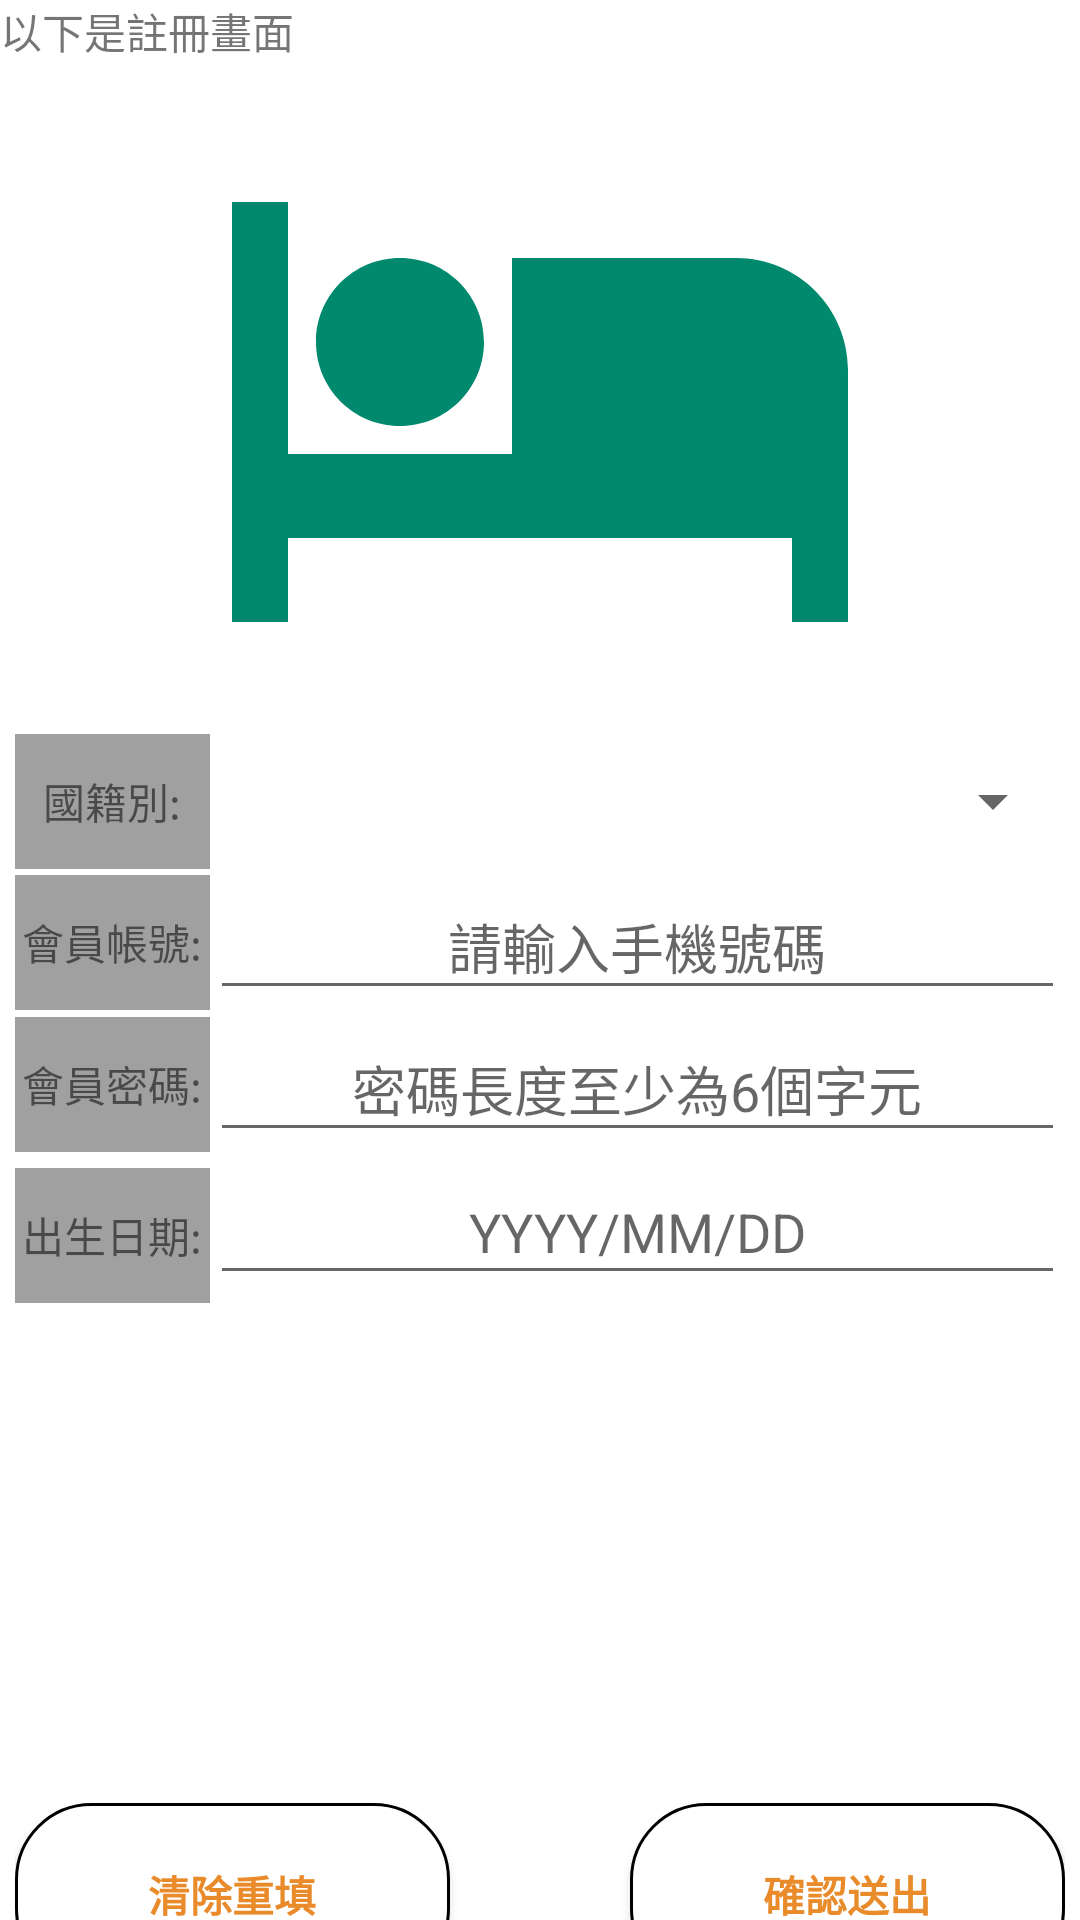

Produce the Android XML layout that renders to this screen, including the resource entries it uses.
<!-- AndroidManifest.xml: application theme Theme.TestProject -->
<!-- res/layout/activity_main.xml -->
<?xml version="1.0" encoding="utf-8"?>
<androidx.constraintlayout.widget.ConstraintLayout xmlns:android="http://schemas.android.com/apk/res/android"
    xmlns:app="http://schemas.android.com/apk/res-auto"
    xmlns:tools="http://schemas.android.com/tools"
    android:layout_width="match_parent"
    android:layout_height="match_parent"
    tools:context=".MainActivity">

    <LinearLayout
        android:layout_width="match_parent"
        android:layout_height="match_parent"
        android:orientation="vertical">

        <LinearLayout
            android:layout_width="match_parent"
            android:layout_height="wrap_content"
            android:orientation="horizontal">

            <TextView
                android:id="@+id/textView"
                android:layout_width="match_parent"
                android:layout_height="wrap_content"
                android:text="以下是註冊畫面" />

        </LinearLayout>

        <LinearLayout
            android:layout_width="match_parent"
            android:layout_height="wrap_content"
            android:orientation="horizontal">

            <ImageView
                android:id="@+id/Icon"
                android:layout_width="match_parent"
                android:layout_height="224dp"
                app:srcCompat="@drawable/ic_baseline_hotel_24" />
        </LinearLayout>

        <LinearLayout
            android:layout_width="350dp"
            android:layout_height="47dp"
            android:layout_gravity="center"
            android:orientation="horizontal">

            <TextView
                android:id="@+id/contry"
                android:layout_width="65dp"
                android:layout_height="45dp"
                android:gravity="center"
                android:background="#A0A0A0"
                android:text="國籍別:" />

            <Spinner
                android:id="@+id/spinner2"
                android:layout_width="match_parent"
                android:layout_height="45dp"
                android:gravity="center"
                android:drawSelectorOnTop="true"/>

        </LinearLayout>

        <LinearLayout
            android:layout_width="350dp"
            android:layout_height="45dp"
            android:layout_gravity="center"
            android:gravity="center"
            android:orientation="horizontal">

            <TextView
                android:id="@+id/textView3"
                android:layout_width="65dp"
                android:layout_height="45dp"
                android:gravity="center"
                android:background="#A0A0A0"
                android:text="會員帳號:" />

            <EditText
                android:id="@+id/phonenumber"
                android:layout_width="match_parent"
                android:layout_height="45dp"
                android:ems="10"
                android:gravity="center"
                android:inputType="number"
                android:hint="請輸入手機號碼"/>

        </LinearLayout>

        <EditText
            android:id="@+id/emailaddress"
            android:layout_width="286dp"
            android:layout_height="wrap_content"
            android:layout_gravity="center"
            android:layout_marginLeft="32dp"
            android:layout_weight="1"
            android:ems="10"
            android:hint="請輸入電子信箱"
            android:gravity="center"/>

        <LinearLayout
            android:layout_width="350dp"
            android:layout_height="50dp"
            android:gravity="center"
            android:orientation="horizontal"
            android:layout_gravity="center">

            <TextView
                android:layout_width="65dp"
                android:layout_height="45dp"
                android:gravity="center"
                android:background="#A0A0A0"
                android:text="會員密碼:" />

            <EditText
                android:id="@+id/passwordnumber"
                android:layout_width="match_parent"
                android:layout_height="45dp"
                android:layout_weight="1"
                android:ems="10"
                android:hint="密碼長度至少為6個字元"
                android:gravity="center"/>
        </LinearLayout>

        <LinearLayout
            android:layout_width="350dp"
            android:layout_height="50dp"
            android:orientation="horizontal"
            android:layout_gravity="center">

            <TextView
                android:id="@+id/textView5"
                android:layout_width="65dp"
                android:layout_height="45dp"
                android:gravity="center"
                android:background="#A0A0A0"
                android:text="出生日期:" />

            <EditText
                android:id="@+id/birthday"
                android:layout_width="match_parent"
                android:layout_height="45dp"
                android:layout_weight="1"
                android:ems="10"
                android:inputType="number"
                android:hint="YYYY/MM/DD"
                android:gravity="center"/>
        </LinearLayout>

        <LinearLayout
            android:layout_width="350dp"
            android:layout_height="250dp"
            android:orientation="horizontal"
            android:layout_gravity="center">

            <Button
                android:id="@+id/clear"
                android:layout_width="45dp"
                android:layout_height="wrap_content"
                android:layout_weight="1"
                android:text="清除重填"
                android:textColor="#E98B2A"
                android:textStyle="bold"
                android:layout_gravity="bottom"
                android:background="@drawable/shape_retangle"
                android:layout_marginRight="30dp"
                android:layout_marginTop="25dp"/>

            <Button
                android:id="@+id/sent"
                android:layout_width="45dp"
                android:layout_height="wrap_content"
                android:layout_weight="1"
                android:text="確認送出"
                android:textColor="#E98B2A"
                android:textStyle="bold"
                android:layout_gravity="bottom"
                android:background="@drawable/shape_retangle"
                android:layout_marginLeft="30dp"
                android:layout_marginTop="25dp"/>
        </LinearLayout>


    </LinearLayout>

</androidx.constraintlayout.widget.ConstraintLayout>
<!-- resources referenced by this layout -->
<resources>
  <!-- drawable ic_baseline_hotel_24 (drawable) -->
  <vector android:height="24dp" android:tint="#00896C"
      android:viewportHeight="24" android:viewportWidth="24"
      android:width="24dp" xmlns:android="http://schemas.android.com/apk/res/android">
      <path android:fillColor="@android:color/white" android:pathData="M7,13c1.66,0 3,-1.34 3,-3S8.66,7 7,7s-3,1.34 -3,3 1.34,3 3,3zM19,7h-8v7L3,14L3,5L1,5v15h2v-3h18v3h2v-9c0,-2.21 -1.79,-4 -4,-4z"/>
  </vector>
  <!-- drawable shape_retangle (drawable) -->
  <?xml version ="1.0" encoding ="utf-8"?>
  <shape xmlns:android="http://schemas.android.com/apk/res/android"
  android:shape="rectangle">
  
  <solid android:color="#FFFFFF" />
  
  <padding
      android:top="20dp"
      android:right="20dp"
      android:bottom="20dp"
      android:left="20dp"
      />
  
  <corners android:radius="25dp" />
  
  <stroke
      android:width="1dp"
      android:color="@android:color/black"
      android:dashGap="0dp"
      android:dashWidth="0dp" />
  </shape>
  <style name="Theme.TestProject" parent="Theme.MaterialComponents.DayNight.DarkActionBar">
          
          <item name="colorPrimary">#FEDFE1</item>
          <item name="colorPrimaryVariant">@color/purple_700</item>
          <item name="colorOnPrimary">@color/white</item>
          
          <item name="colorSecondary">@color/teal_200</item>
          <item name="colorSecondaryVariant">@color/teal_700</item>
          <item name="colorOnSecondary">@color/black</item>
          
          <item name="android:statusBarColor" tools:targetApi="l">?attr/colorPrimaryVariant</item>
          
          <item name="windowNoTitle">true</item>
          <item name="windowActionBar">false</item>
          <item name="android:windowFullscreen">false</item>
      </style>
  <color name="purple_700">#FF3700B3</color>
  <color name="white">#FFFFFFFF</color>
  <color name="teal_200">#FF03DAC5</color>
  <color name="teal_700">#FF018786</color>
  <color name="black">#FF000000</color>
</resources>
